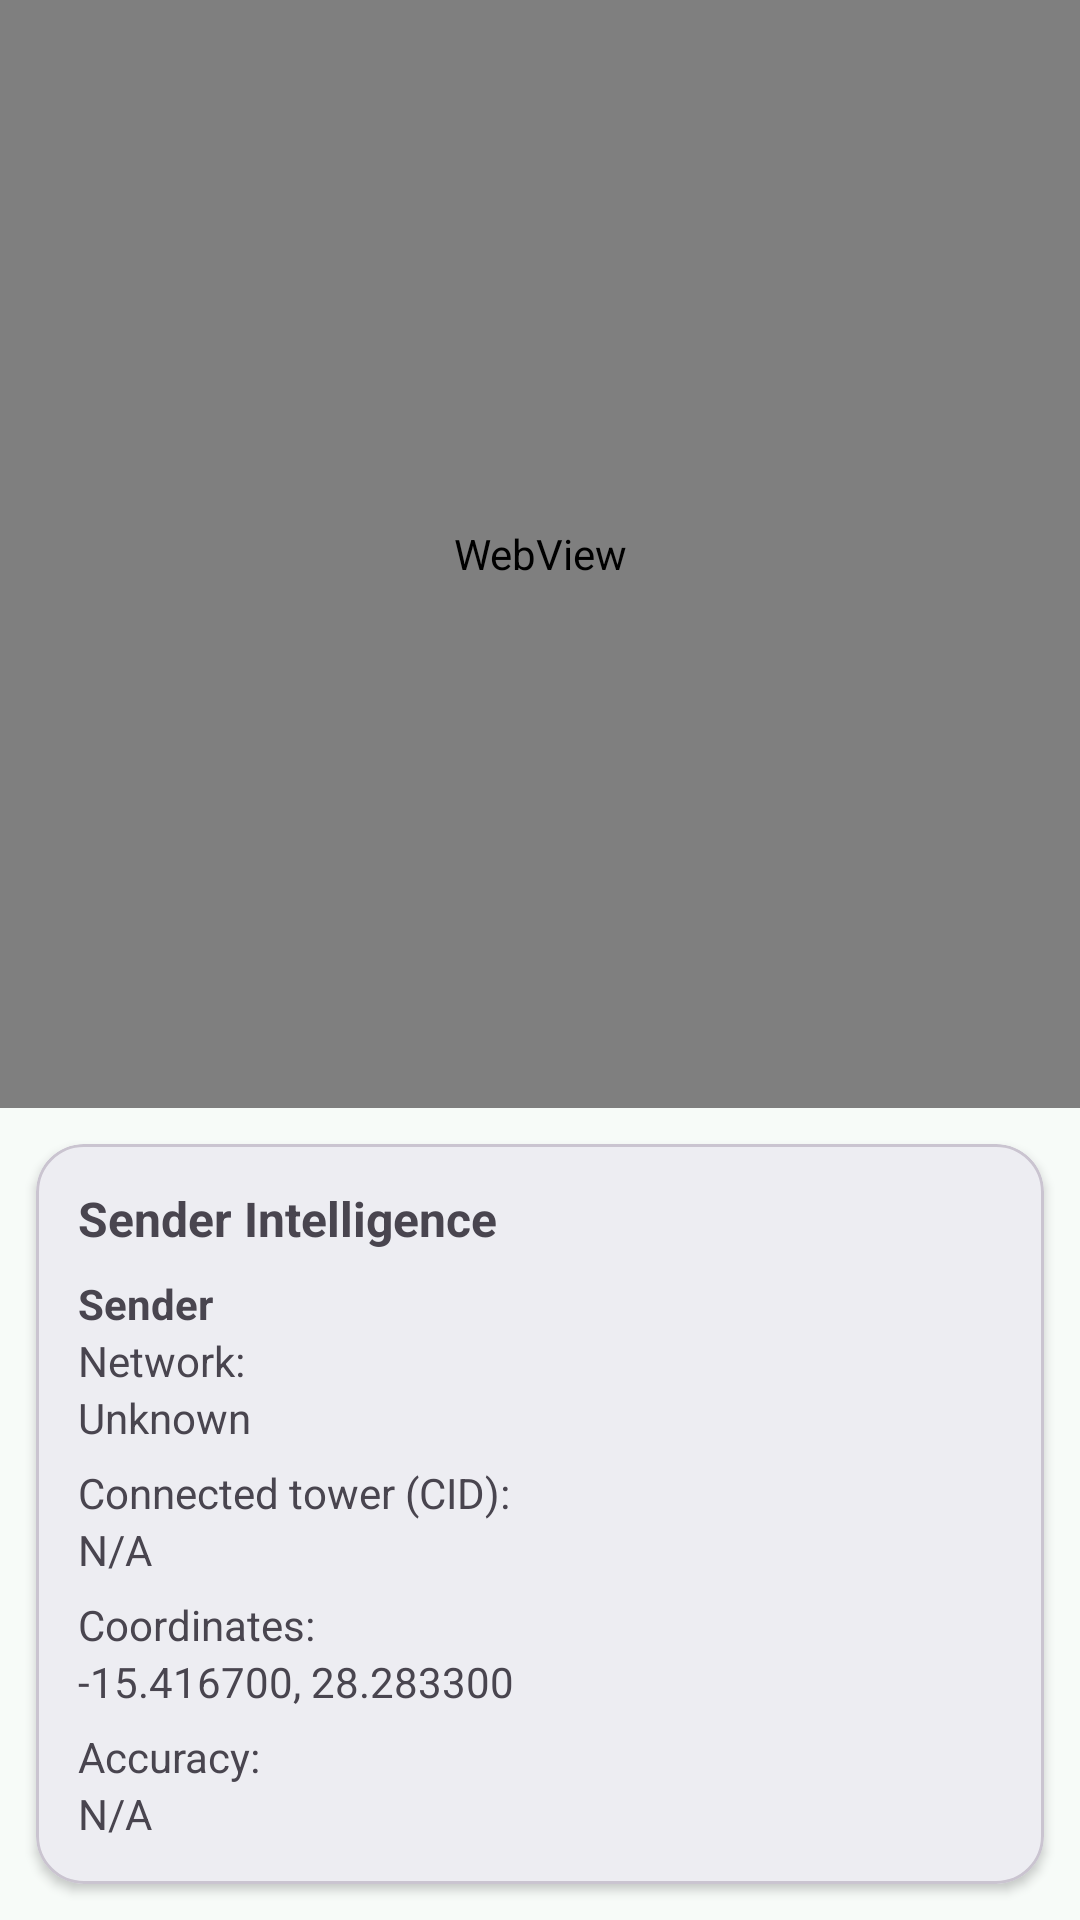

Reconstruct the res/layout file that produces this screen, plus the resources it refers to.
<!-- AndroidManifest.xml: application theme Theme.ZedScan -->
<!-- res/layout/fragment_map_osm.xml -->
<?xml version="1.0" encoding="utf-8"?>

<LinearLayout xmlns:android="http://schemas.android.com/apk/res/android"
    xmlns:app="http://schemas.android.com/apk/res-auto"
    android:layout_width="match_parent"
    android:layout_height="match_parent"
    android:orientation="vertical">

    <WebView
        android:id="@+id/webMap"
        android:layout_width="match_parent"
        android:layout_height="0dp"
        android:layout_weight="1" />

    <com.google.android.material.card.MaterialCardView
        android:layout_width="match_parent"
        android:layout_height="wrap_content"
        android:layout_margin="12dp"
        app:cardCornerRadius="16dp"
        app:cardElevation="2dp">

        <LinearLayout
            android:layout_width="match_parent"
            android:layout_height="wrap_content"
            android:orientation="vertical"
            android:padding="14dp">

            <TextView
                android:layout_width="match_parent"
                android:layout_height="wrap_content"
                android:text="Sender Intelligence"
                android:textStyle="bold"
                android:textSize="16sp" />

            <TextView
                android:id="@+id/txtSender"
                android:layout_width="match_parent"
                android:layout_height="wrap_content"
                android:text="Sender"
                android:layout_marginTop="8dp"
                android:textStyle="bold" />

            <TextView
                android:layout_width="match_parent"
                android:layout_height="wrap_content"
                android:text="Network:" />

            <TextView
                android:id="@+id/txtNetwork"
                android:layout_width="match_parent"
                android:layout_height="wrap_content"
                android:text="Unknown"
                android:layout_marginBottom="6dp" />

            <TextView
                android:layout_width="match_parent"
                android:layout_height="wrap_content"
                android:text="Connected tower (CID):" />

            <TextView
                android:id="@+id/txtCellId"
                android:layout_width="match_parent"
                android:layout_height="wrap_content"
                android:text="N/A"
                android:layout_marginBottom="6dp" />

            <TextView
                android:layout_width="match_parent"
                android:layout_height="wrap_content"
                android:text="Coordinates:" />

            <TextView
                android:id="@+id/txtCoords"
                android:layout_width="match_parent"
                android:layout_height="wrap_content"
                android:text="-15.416700, 28.283300"
                android:layout_marginBottom="6dp" />

            <TextView
                android:layout_width="match_parent"
                android:layout_height="wrap_content"
                android:text="Accuracy:" />

            <TextView
                android:id="@+id/txtAccuracy"
                android:layout_width="match_parent"
                android:layout_height="wrap_content"
                android:text="N/A" />

        </LinearLayout>
    </com.google.android.material.card.MaterialCardView>

</LinearLayout>
<!-- resources referenced by this layout -->
<resources>
  <style name="Theme.ZedScan" parent="Theme.Material3.DayNight.NoActionBar">
          <item name="colorPrimary">@color/zed_green_700</item>
          <item name="colorOnPrimary">@android:color/white</item>
          <item name="colorSecondary">@color/zed_green_500</item>
          <item name="colorOnSecondary">@android:color/white</item>
          <item name="android:colorBackground">@color/zed_bg</item>
          <item name="android:textColorPrimary">@color/zed_text</item>
      </style>
  <color name="zed_green_700">#0F6B4E</color>
  <color name="zed_green_500">#16A34A</color>
  <color name="zed_bg">#F7FBF8</color>
  <color name="zed_text">#0F172A</color>
</resources>
